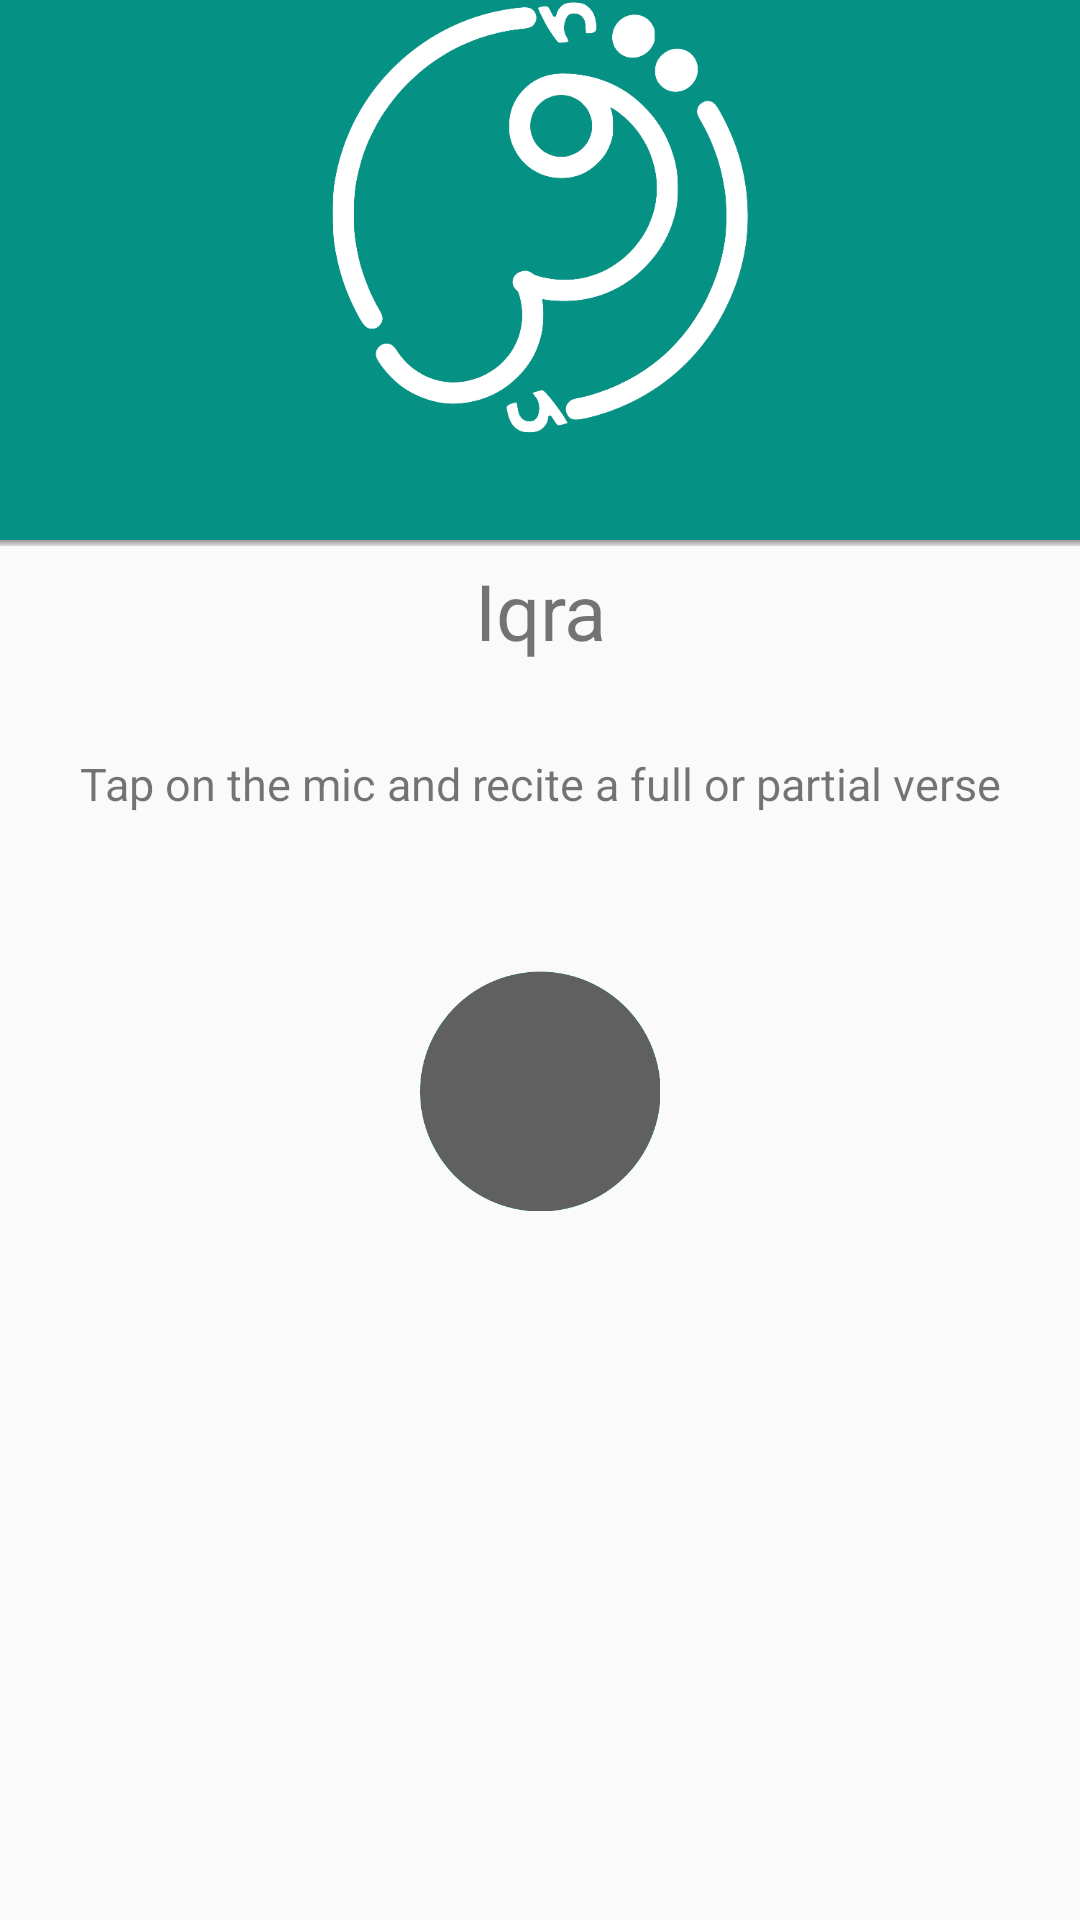

Layout XML and referenced resources for this Android screen:
<!-- AndroidManifest.xml: application theme AppTheme -->
<!-- res/layout/activity_main.xml -->
<?xml version="1.0" encoding="utf-8"?>
<LinearLayout
    xmlns:android="http://schemas.android.com/apk/res/android"
    xmlns:tools="http://schemas.android.com/tools"
    tools:context=".MainActivity"
    android:layout_width="match_parent"
    android:layout_height="match_parent"
    android:orientation="vertical"
    android:clickable="true">

    <RelativeLayout
        android:layout_width="match_parent"
        android:layout_height="180dp"
        android:background="@color/colorPrimary"
        android:gravity="center_horizontal">

        <ImageView
            android:layout_width="145dp"
            android:layout_height="145dp"
            android:id="@+id/imageView"
            android:src="@drawable/logo"
            android:contentDescription="@string/logo" />
    </RelativeLayout>

    <RelativeLayout
        android:layout_width="match_parent"
        android:layout_height="2dp"
        android:background="@drawable/gradient"></RelativeLayout>

    <TextView
        android:text="@string/app_name"
        android:layout_width="match_parent"
        android:layout_height="wrap_content"
        android:id="@+id/appTitle"
        android:textSize="26sp"
        android:gravity="center_horizontal"
        android:layout_marginTop="4dp"
        android:paddingLeft="10dp"
        android:paddingRight="10dp"
        android:typeface="normal" />

    <TextView
        android:layout_width="match_parent"
        android:layout_height="wrap_content"
        android:text="@string/tap_on_mic"
        android:textSize="15sp"
        android:id="@+id/micText"
        android:layout_marginTop="30dp"
        android:gravity="center_horizontal"
        android:paddingLeft="10dp"
        android:paddingRight="10dp" />

    <RelativeLayout
        android:layout_width="match_parent"
        android:layout_height="185dp">

        <ImageView
            android:layout_width="80dp"
            android:layout_height="80dp"
            android:id="@+id/recordCircle"
            android:src="@drawable/record_circle_inactive"
            android:layout_centerVertical="true"
            android:layout_centerHorizontal="true"
            android:contentDescription="@string/mic" />

        <ImageButton
            android:layout_width="50dp"
            android:layout_height="50dp"
            android:id="@+id/recordButton"
            android:src="@drawable/ic_mic_white_48dp"
            android:background="@null"
            android:layout_centerVertical="true"
            android:layout_centerHorizontal="true"
            android:onClick="listen"
            android:contentDescription="@string/mic"
            android:scaleType="fitXY" />
    </RelativeLayout>

    <TextView
        android:layout_width="match_parent"
        android:layout_height="wrap_content"
        android:text=""
        android:textSize="16sp"
        android:id="@+id/partialResult"
        android:gravity="center_horizontal"
        android:paddingLeft="10dp"
        android:paddingRight="10dp" />

</LinearLayout>
<!-- resources referenced by this layout -->
<resources>
  <color name="colorPrimary">#059184</color>
  <!-- drawable gradient (drawable) -->
  <?xml version="1.0" encoding="utf-8"?>
  <shape
      android:shape="rectangle"
      xmlns:android="http://schemas.android.com/apk/res/android">
      <gradient
          android:startColor="#999999"
          android:endColor="#dddddd"
          android:angle="270" />
  </shape>
  <!-- drawable logo: png bitmap (drawable, 48711 bytes) -->
  <!-- drawable record_circle_inactive: png bitmap (drawable, 11881 bytes) -->
  <string name="app_name">Iqra</string>
  <string name="logo">Logo</string>
  <string name="mic">mic</string>
  <string name="tap_on_mic">Tap on the mic and recite a full or partial verse</string>
  <style name="AppTheme" parent="Theme.AppCompat.Light.DarkActionBar">
          
          <item name="colorPrimary">@color/colorPrimary</item>
          <item name="colorPrimaryDark">@color/colorPrimaryDark</item>
      </style>
  <color name="colorPrimaryDark">#02695E</color>
</resources>
